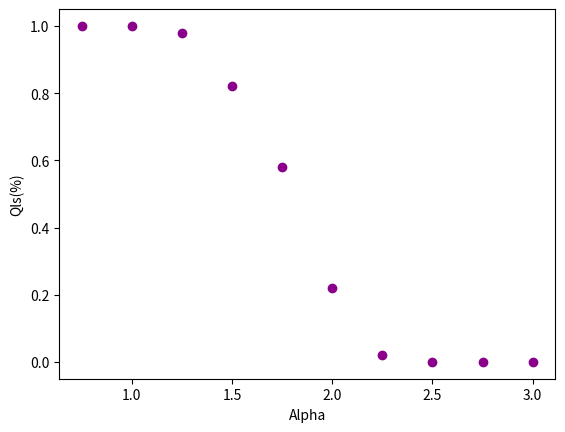

Python code for this plot:
import numpy as np
import matplotlib.pyplot as plt

def generate_vector(mu, sigma, N):# Simple function to generate random vector from a normal distribution 
    v=np.random.normal(loc=mu, scale=sigma, size=N)
    r=generate_random()#generate label 
    v=np.hstack((v,r))
    return v


def generate_random():# Randomly generates a number(r) with 50% chance of being -1 and 50% chance of being 1 
    n=np.random.rand()
    if n > 0.5:
        r=-1
    else:
        r=1
    return r


def generate_ds(P,N):# Generates random dataset using the functions depicted above (P vectors of dimension N plus another vector for the labels)
    v1=np.zeros((P,N+1))
    for i in range(P):
        v=generate_vector(0,1,N)
        v1[i,:]=v
    return v1

class Perceptron:# Code to generate objects from the Perceptron class

    
  def __init__(self, ns):# Constructor
    self.ns = ns# Number of epochs
    

  def fit(self, X, y):# Training the Perceptron
    n_f = X.shape[1]
    self.w = np.zeros(n_f)# Initialization of weights vector with zeros 
    e=0
    E=[]
    self.A=[]
    for i in range(self.ns):# Starting the iterations through epochs
      e=e+1
      L=[]
      for s, y_true in zip(X, y):
        y_pred    = self.pred(s)# Make prediction
        d    = (y_true - y_pred)# Integer that defines if a label was predicted correctly or not (d=0 if it is a correct prediction or d=+-1 if its not)
        if (d == 2)or(d == -2):
            d==1
        w_new = d  # Compute weight update via Perceptron Learning Rule (equivalent to product of the dot product between sample and weight vector and true label)
        self.w    += (1/n_f)*w_new * s
        L.append(d)
        acc=self.accuracy(L)*100# Compute accuracy 
      self.A.append(acc)
      E.append(e)
      if acc==100:
          break# Breaking loop if 100% accuracy is reached 
    return self  
      
  def accuracy(self, D):# Computes accuracy in a given epoch
      N=[]
      for i in range(len(D)):
          if D[i]==0:
              N.append(1)#N counts the amount of labels guessed right
      acc=len(N)/len(D)
      return acc
    
  def pred(self, s):# Makes prediction using the dot product between w and x
    prediction = np.dot(s, self.w)
    return np.where(prediction > 0, 1, -1)

#This is with the given paramethers (ns=50,N=20,alpha=0.75,...,3.0,nmax=100)->They are ez to change
S=np.zeros(10)
Alphas=[]
ind=0
N=20#Dimension of vectors
ns=50
for a in range(75,325,25):#alphas 
    ind=ind+1
    alpha=a*0.01
    Alphas.append(alpha)
    P=round(alpha*N)# Number of vectors 
    for i in  range(ns):
        ds=generate_ds(P,N)
        X=ds[:,:-1]
        Y=ds[:,-1:]
        y=[]
        for i in range(len(Y)):
            y.append(Y[i][0])  
        y=np.array(y)    
        Per=Perceptron(100)# Creates an object with ns=number of maximum epochs.
        Per.fit(X,y)
        if max(Per.A)==100:
            S[ind-1]=S[ind-1]+1#function to count sucsessfull runs

Succ=np.zeros(10)            
for i in range(len(S)):
    Succ[i]=S[i]/50    

    
plt.scatter(Alphas,Succ, color='darkmagenta')
plt.ylabel('Qls(%)')
plt.xlabel('Alpha')
